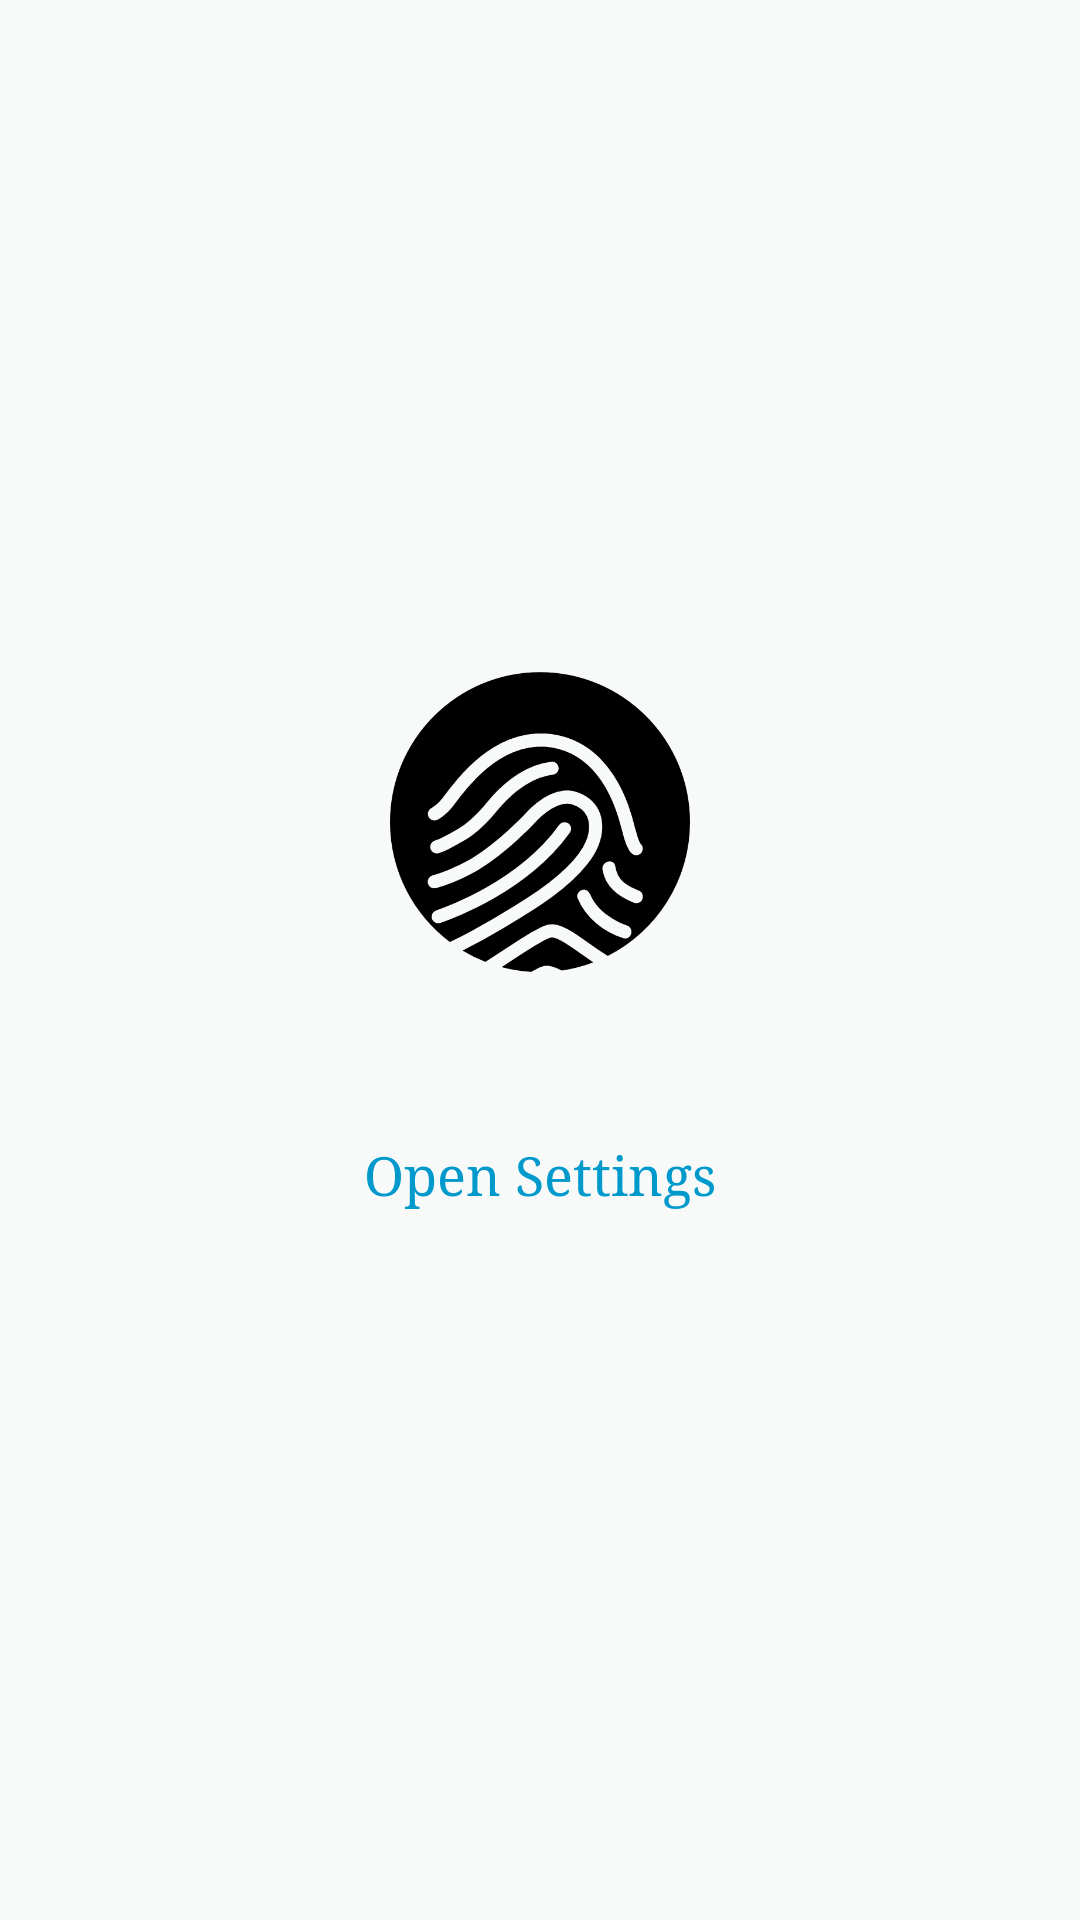

Here is an Android app screen rendered from its layout file. Give the layout XML and the strings, colors and styles it references.
<!-- AndroidManifest.xml: application theme AppTheme -->
<!-- res/layout/activity_main.xml -->
<?xml version="1.0" encoding="utf-8"?>
<LinearLayout
    xmlns:android="http://schemas.android.com/apk/res/android"
    xmlns:tools="http://schemas.android.com/tools"
    android:id="@+id/activity_main"
    android:layout_width="match_parent"
    android:layout_height="match_parent"
    android:gravity="center"
    android:orientation="vertical"
    android:paddingBottom="@dimen/activity_vertical_margin"
    android:paddingLeft="@dimen/activity_horizontal_margin"
    android:background="@color/colorSEc"
    android:paddingRight="@dimen/activity_horizontal_margin"
    android:paddingTop="@dimen/activity_vertical_margin"
    tools:context="com.bhupendra.attendancesystem.MainActivity">

    <ViewSwitcher
        android:id="@+id/main_switcher"
        android:layout_width="wrap_content"
        android:layout_height="wrap_content">

        <ImageView
            android:layout_width="100dp"
            android:layout_height="100dp"
            android:layout_gravity="center_horizontal|center_vertical"
            android:src="@drawable/ic_fingerprint_white"
            tools:ignore="ContentDescription"/>

        <EditText
            android:id="@+id/pin_et"
            android:layout_width="match_parent"
            android:layout_height="wrap_content"
            android:layout_gravity="center"
            android:gravity="center"
            android:hint="Passcode"
            android:inputType="number"
            android:maxLength="4"
            android:minEms="8"/>
    </ViewSwitcher>

    <TextView
        android:id="@+id/auth_message_tv"
        android:layout_width="match_parent"
        android:layout_height="wrap_content"
        android:layout_marginTop="10dp"
        android:gravity="center"
        android:textSize="18sp"/>

    <Button
        android:id="@+id/go_to_settings_btn"
        style="@android:style/Widget.Holo.Button.Borderless"
        android:layout_width="wrap_content"
        android:layout_height="wrap_content"
        android:layout_marginTop="10dp"
        android:text="Open Settings"
        android:textColor="@android:color/holo_blue_dark"/>
</LinearLayout>
<!-- resources referenced by this layout -->
<resources>
  <color name="colorSEc">#f8fafa</color>
  <dimen name="activity_horizontal_margin">16dp</dimen>
  <dimen name="activity_vertical_margin">16dp</dimen>
  <!-- drawable ic_fingerprint_white: png bitmap (drawable, 20554 bytes) -->
  <style name="AppTheme" parent="Theme.AppCompat.Light.NoActionBar">
          
          <item name="colorPrimary">@color/colorPrimary</item>
          <item name="colorPrimaryDark">@color/colorPrimaryDark</item>
          <item name="colorAccent">@color/colorAccent</item>
          <item name="android:windowActionBarOverlay">true</item>
          <item name="android:typeface">serif</item>
      </style>
  <color name="colorPrimary">#f4f6f7</color>
  <color name="colorPrimaryDark">#e2a0b1ba</color>
  <color name="colorAccent">#57a7ff</color>
</resources>
